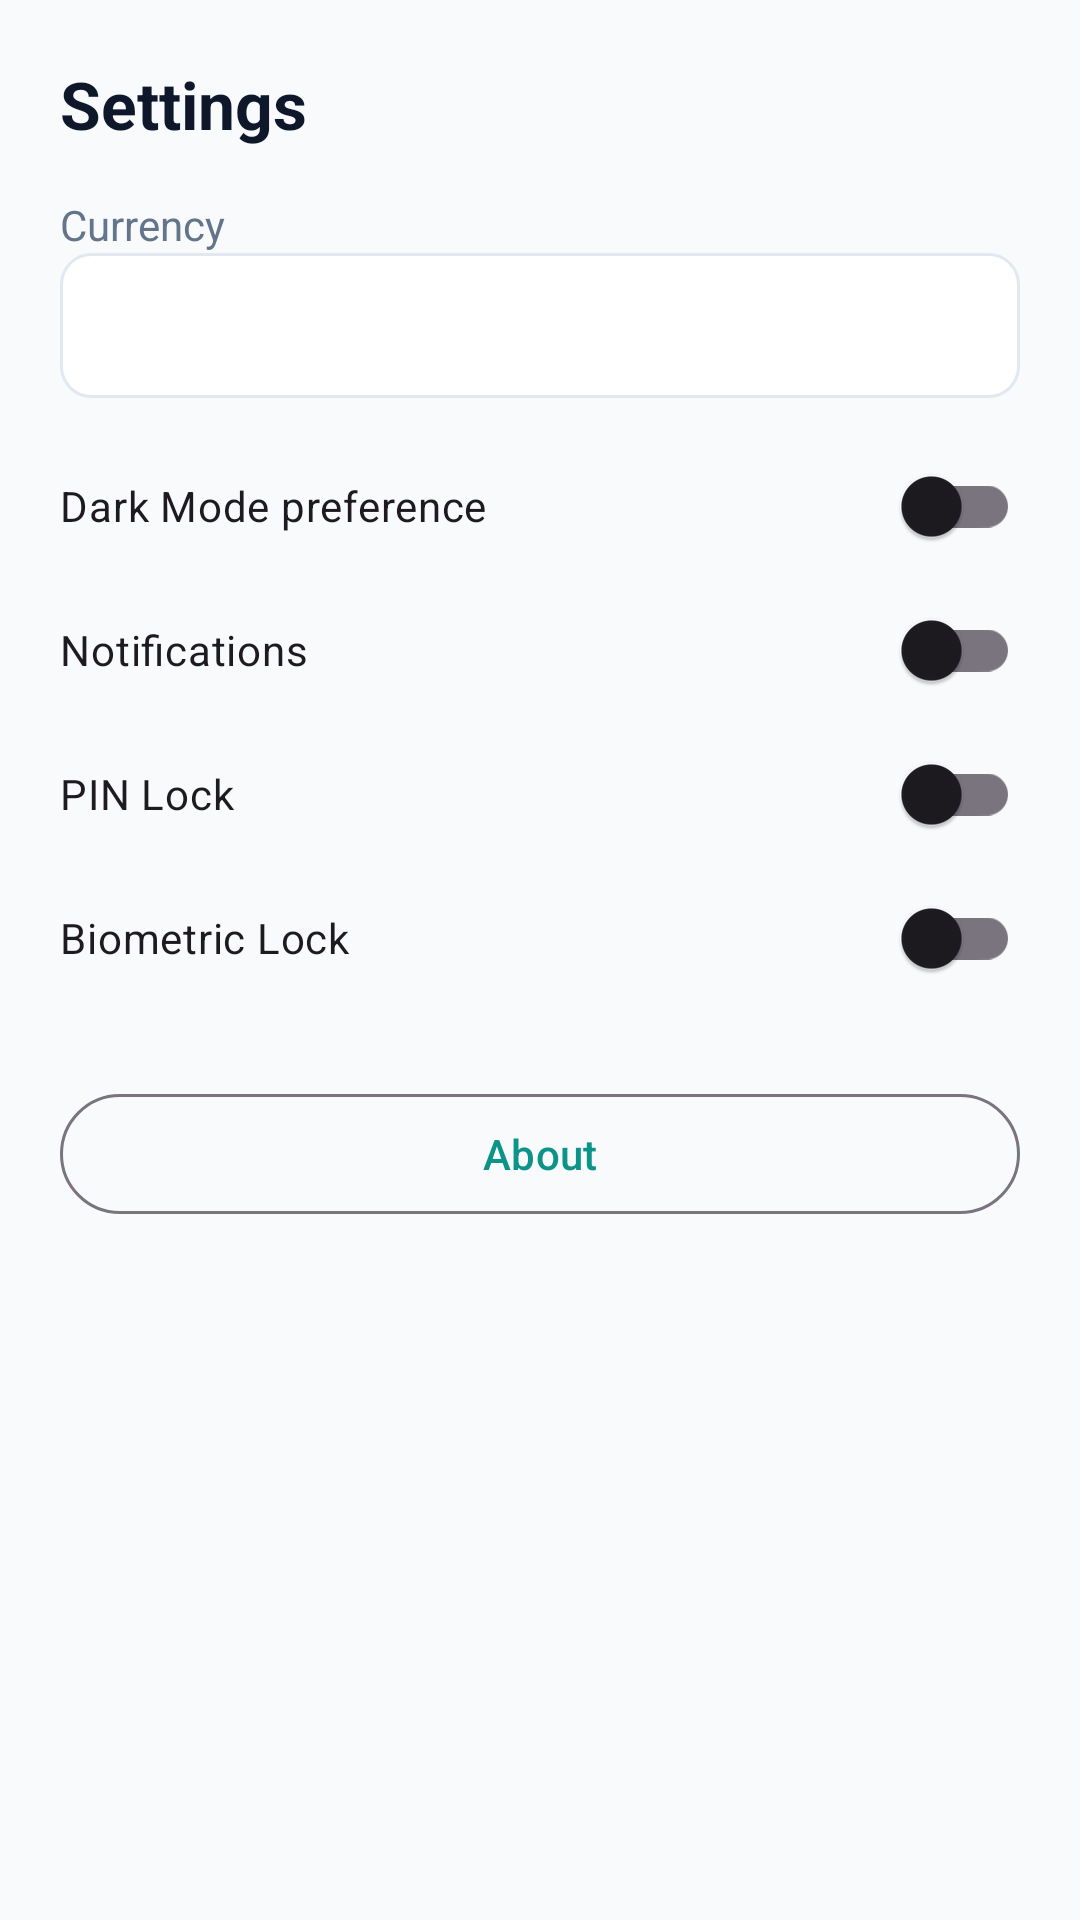

Write the Android layout XML for this screen, with the resource values it uses.
<!-- AndroidManifest.xml: application theme Theme.KharchaTracker -->
<!-- res/layout/fragment_settings.xml -->
<?xml version="1.0" encoding="utf-8"?>
<ScrollView xmlns:android="http://schemas.android.com/apk/res/android"
    android:layout_width="match_parent" android:layout_height="match_parent"
    android:background="@color/background">
    <LinearLayout android:layout_width="match_parent" android:layout_height="wrap_content"
        android:orientation="vertical" android:padding="20dp">
        <TextView android:layout_width="wrap_content" android:layout_height="wrap_content"
            android:text="Settings" android:textSize="22sp" android:textStyle="bold"
            android:textColor="@color/text_primary" android:layout_marginBottom="16dp"/>
        <TextView android:layout_width="wrap_content" android:layout_height="wrap_content"
            android:text="Currency" android:textColor="@color/text_secondary"/>
        <AutoCompleteTextView android:id="@+id/actv_currency" android:layout_width="match_parent"
            android:layout_height="wrap_content" android:padding="12dp" android:layout_marginBottom="12dp"
            android:background="@drawable/bg_selector"/>
        <com.google.android.material.switchmaterial.SwitchMaterial android:id="@+id/switch_dark"
            android:layout_width="match_parent" android:layout_height="wrap_content" android:text="Dark Mode preference"/>
        <com.google.android.material.switchmaterial.SwitchMaterial android:id="@+id/switch_notif"
            android:layout_width="match_parent" android:layout_height="wrap_content" android:text="Notifications"/>
        <com.google.android.material.switchmaterial.SwitchMaterial android:id="@+id/switch_pin"
            android:layout_width="match_parent" android:layout_height="wrap_content" android:text="PIN Lock"/>
        <com.google.android.material.switchmaterial.SwitchMaterial android:id="@+id/switch_bio"
            android:layout_width="match_parent" android:layout_height="wrap_content" android:text="Biometric Lock"/>
        <com.google.android.material.button.MaterialButton android:id="@+id/btn_about"
            style="@style/Widget.Material3.Button.OutlinedButton"
            android:layout_width="match_parent" android:layout_height="wrap_content"
            android:layout_marginTop="24dp" android:text="About"/>
    </LinearLayout>
</ScrollView>
<!-- resources referenced by this layout -->
<resources>
  <color name="background">#F8FAFC</color>
  <color name="text_primary">#0F172A</color>
  <color name="text_secondary">#64748B</color>
  <!-- drawable bg_selector (drawable) -->
  <?xml version="1.0" encoding="utf-8"?>
  <shape xmlns:android="http://schemas.android.com/apk/res/android">
      <solid android:color="@color/surface"/>
      <corners android:radius="10dp"/>
      <stroke android:width="1dp" android:color="@color/divider"/>
  </shape>
  <style name="Theme.KharchaTracker" parent="Theme.Material3.DayNight.NoActionBar">
          <item name="colorPrimary">@color/primary</item>
          <item name="colorPrimaryDark">@color/primary_dark</item>
          <item name="colorSecondary">@color/secondary</item>
          <item name="android:statusBarColor">@color/primary_dark</item>
          <item name="android:windowBackground">@color/background</item>
          <item name="colorSurface">@color/surface</item>
      </style>
  <color name="surface">#FFFFFF</color>
  <color name="divider">#E2E8F0</color>
  <color name="primary">#0D9488</color>
  <color name="primary_dark">#0F766E</color>
  <color name="secondary">#F97316</color>
</resources>
